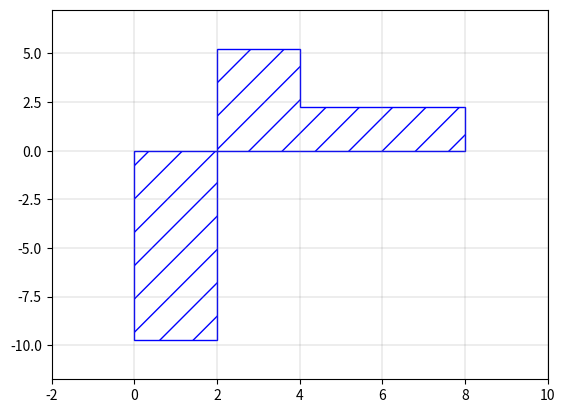

Python code for this plot:
import matplotlib.pyplot as plt
from matplotlib.path import Path
import matplotlib.patches as patches

m = kN = 1

# tekenafspraak positief: naar recht, naar beneden, tegen klok in\n

lengte = 8*m

puntlasten = [
    {'x': 2*m, 'F': 15*kN},
    {'x': 4*m, 'F': -3*kN},
]

puntlasten = sorted([puntlast for puntlast in puntlasten if puntlast['x'] >= 0 and puntlast['x'] <= lengte], key=lambda k: k['x'])

reactiekracht_verticaal_links = -1 * sum([(lengte - puntlast['x'])/lengte * puntlast['F'] for puntlast in puntlasten])
reactiekracht_verticaal_rechts = -1 * sum([puntlast['x']/lengte * puntlast['F'] for puntlast in puntlasten])

V = []
V.append((0, 0))
V_waarde = reactiekracht_verticaal_links
V.append((0, V_waarde))
for puntlast in puntlasten:
    V.append((puntlast['x'], V_waarde))
    V_waarde += puntlast['F']
    V.append((puntlast['x'], V_waarde))
V.append((lengte, -reactiekracht_verticaal_rechts))
V.append((lengte, 0))
V.append((0, 0))

def draw_coords(coords, padx=2, pady=2, linewidth=1):
    codes = [Path.MOVETO, *[Path.LINETO for _ in range(len(coords)-1)]]
    path = Path(coords, codes)
    fig, ax = plt.subplots()
    patch = patches.PathPatch(path, linewidth=linewidth, hatch='/', fill=False, color='blue')
    ax.add_patch(patch)
    ax.grid(color='grey', linestyle='-', linewidth=0.2)
    ax.set_xlim(min([c[0] for c in coords]) - padx, max([c[0] for c in coords]) + padx)
    ax.set_ylim(min([c[1] for c in coords]) - pady, max([c[1] for c in coords]) + pady)
    plt.show()

draw_coords(V)
